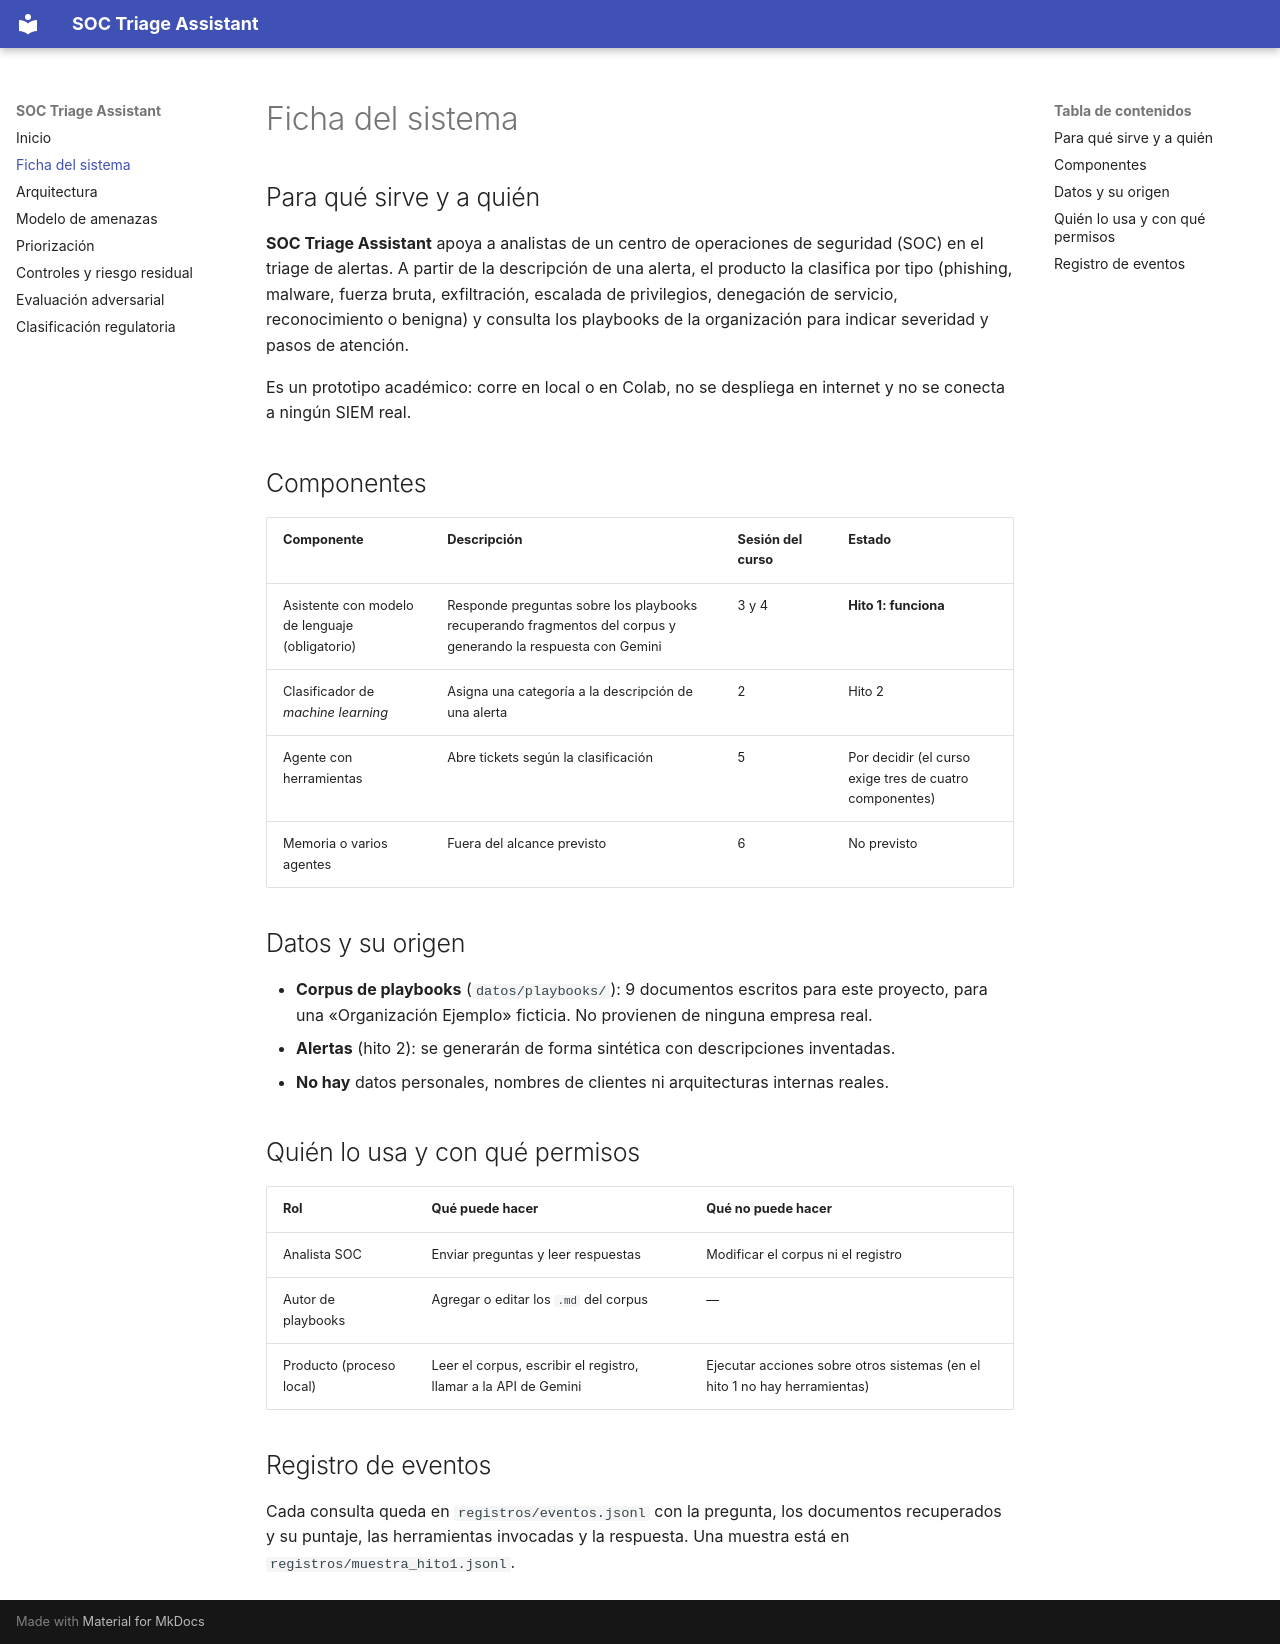

repository: VasquezPaula/AI-Security-GT · page: ficha/index.html · generator: mkdocs

# Ficha del sistema

## Para qué sirve y a quién
**SOC Triage Assistant** apoya a analistas de un centro de operaciones de seguridad (SOC) en el triage de alertas. A partir de la descripción de una alerta, el producto la clasifica por tipo (phishing, malware, fuerza bruta, exfiltración, escalada de privilegios, denegación de servicio, reconocimiento o benigna) y consulta los playbooks de la organización para indicar severidad y pasos de atención.

Es un prototipo académico: corre en local o en Colab, no se despliega en internet y no se conecta a ningún SIEM real.

## Componentes

| Componente | Descripción | Sesión del curso | Estado |
|------------|-------------|------------------|--------|
| Asistente con modelo de lenguaje (obligatorio) | Responde preguntas sobre los playbooks recuperando fragmentos del corpus y generando la respuesta con Gemini | 3 y 4 | **Hito 1: funciona** |
| Clasificador de *machine learning* | Asigna una categoría a la descripción de una alerta | 2 | Hito 2 |
| Agente con herramientas | Abre tickets según la clasificación | 5 | Por decidir (el curso exige tres de cuatro componentes) |
| Memoria o varios agentes | Fuera del alcance previsto | 6 | No previsto |

## Datos y su origen
- **Corpus de playbooks** (`datos/playbooks/`): 9 documentos escritos para este proyecto, para una «Organización Ejemplo» ficticia. No provienen de ninguna empresa real.
- **Alertas** (hito 2): se generarán de forma sintética con descripciones inventadas.
- **No hay** datos personales, nombres de clientes ni arquitecturas internas reales.

## Quién lo usa y con qué permisos

| Rol | Qué puede hacer | Qué no puede hacer |
|-----|-----------------|--------------------|
| Analista SOC | Enviar preguntas y leer respuestas | Modificar el corpus ni el registro |
| Autor de playbooks | Agregar o editar los `.md` del corpus | — |
| Producto (proceso local) | Leer el corpus, escribir el registro, llamar a la API de Gemini | Ejecutar acciones sobre otros sistemas (en el hito 1 no hay herramientas) |

## Registro de eventos
Cada consulta queda en `registros/eventos.jsonl` con la pregunta, los documentos recuperados y su puntaje, las herramientas invocadas y la respuesta. Una muestra está en `registros/muestra_hito1.jsonl`.
